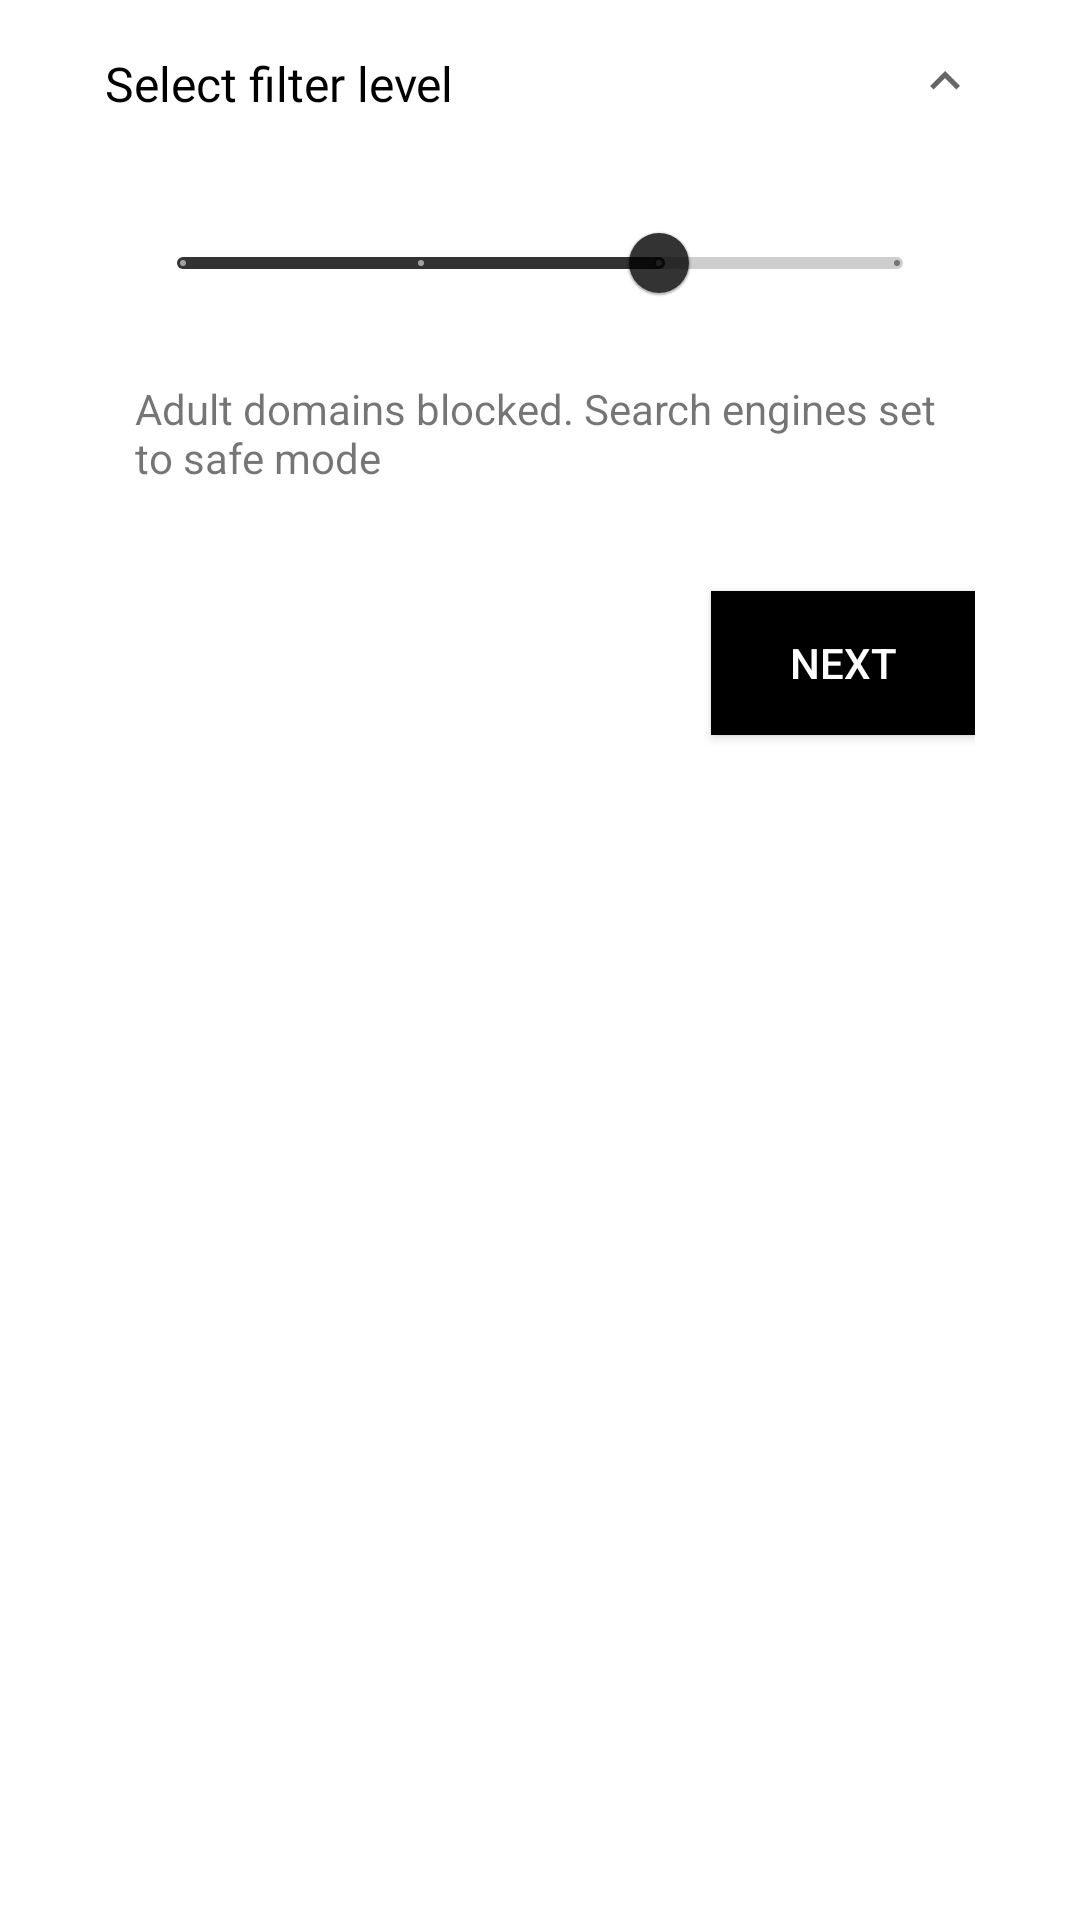

Write the Android layout XML for this screen, with the resource values it uses.
<!-- AndroidManifest.xml: application theme AppTheme -->
<!-- res/layout/bottom_sheet_step_1.xml -->
<?xml version="1.0" encoding="utf-8"?>
<LinearLayout xmlns:android="http://schemas.android.com/apk/res/android"
    xmlns:app="http://schemas.android.com/apk/res-auto"
    android:id="@+id/bottom_sheet"
    android:layout_width="match_parent"
    android:layout_height="wrap_content"
    android:background="#fff"
    android:orientation="vertical"
    android:paddingLeft="@dimen/spacing_xlarge"
    android:paddingRight="@dimen/spacing_xlarge"
    android:paddingBottom="@dimen/spacing_smlarge"
    android:paddingTop="17dp"
    app:behavior_hideable="true"
    app:behavior_peekHeight="@dimen/spacing_xxxlarge"
    app:layout_behavior="@string/bottom_sheet_behavior">

    <LinearLayout
        android:layout_width="match_parent"
        android:layout_height="wrap_content"
        android:layout_gravity="center_vertical"
        android:orientation="horizontal"
        android:weightSum="3">

        <TextView
            android:layout_width="0dp"
            android:layout_height="wrap_content"
            android:layout_marginBottom="@dimen/spacing_large"
            android:layout_weight="2"
            android:text="Select filter level"
            android:textAppearance="@style/BottomSheetTitle"/>

        <LinearLayout
            android:layout_width="0dp"
            android:layout_height="wrap_content"
            android:gravity="end|center_vertical"
            android:layout_weight="1"
            android:orientation="horizontal">

            <ImageView
                android:id="@+id/activity_bottom_sheet_expand_button"
                android:layout_width="@dimen/spacing_mlarge"
                android:layout_height="@dimen/spacing_mlarge"
                android:background="@drawable/baseline_expand_less_24"
                android:gravity="center" />

        </LinearLayout>

    </LinearLayout>

    <LinearLayout
        android:layout_width="match_parent"
        android:layout_height="wrap_content"
        android:orientation="vertical"
        android:padding="@dimen/spacing_middle" >

        <com.google.android.material.slider.Slider
            android:id="@+id/activity_bottom_sheet_slider"
            style="@style/Widget.MaterialComponents.Slider"
            android:layout_width="match_parent"
            android:layout_height="wrap_content"
            android:stepSize="1"
            android:value="2"
            android:valueFrom="0"
            android:valueTo="3"
            app:labelBehavior="gone"/>

        <TextView
            android:id="@+id/activity_bottom_sheet_slider_txt_label"
            android:layout_width="wrap_content"
            android:layout_height="wrap_content"
            android:layout_marginTop="@dimen/spacing_large"
            android:textSize="14sp"
            android:text="Adult domains blocked. Search engines set to safe mode" />

    </LinearLayout>

    <Button
        android:layout_width="wrap_content"
        android:layout_height="wrap_content"
        android:layout_marginTop="@dimen/spacing_mxlarge"
        android:layout_gravity="end"
        android:background="#000"
        android:text="NEXT"
        android:textColor="#fff" />

</LinearLayout>
<!-- resources referenced by this layout -->
<resources>
  <dimen name="spacing_large">15dp</dimen>
  <dimen name="spacing_middle">10dp</dimen>
  <dimen name="spacing_mlarge">20dp</dimen>
  <dimen name="spacing_mxlarge">25dp</dimen>
  <dimen name="spacing_smlarge">18dp</dimen>
  <dimen name="spacing_xlarge">35dp</dimen>
  <dimen name="spacing_xxxlarge">55dp</dimen>
  <!-- drawable baseline_expand_less_24 (drawable) -->
  <vector xmlns:android="http://schemas.android.com/apk/res/android"
      android:width="24dp"
      android:height="24dp"
      android:viewportWidth="24"
      android:viewportHeight="24"
      android:tint="?attr/colorControlNormal">
      <path
          android:fillColor="@android:color/white"
          android:pathData="M12,8l-6,6 1.41,1.41L12,10.83l4.59,4.58L18,14z"/>
  </vector>
  <style name="BottomSheetTitle">
          <item name="android:fontFamily">@font/roboto_bold</item>
          <item name="android:textSize">16sp</item>
      </style>
  <style name="AppTheme" parent="Theme.MaterialComponents.DayNight.DarkActionBar">
          
          <item name="colorPrimary">@color/black_a80</item>
          <item name="colorPrimaryVariant">@color/black_a60</item>
          <item name="colorOnPrimary">@color/white</item>
          
          <item name="colorSecondary">@color/black_a80</item>
          <item name="colorSecondaryVariant">@color/black_a60</item>
          <item name="colorOnSecondary">@color/white</item>
      </style>
  <color name="black_a80">#CC000000</color>
  <color name="black_a60">#99000000</color>
  <color name="white">#FFFFFFFF</color>
</resources>
